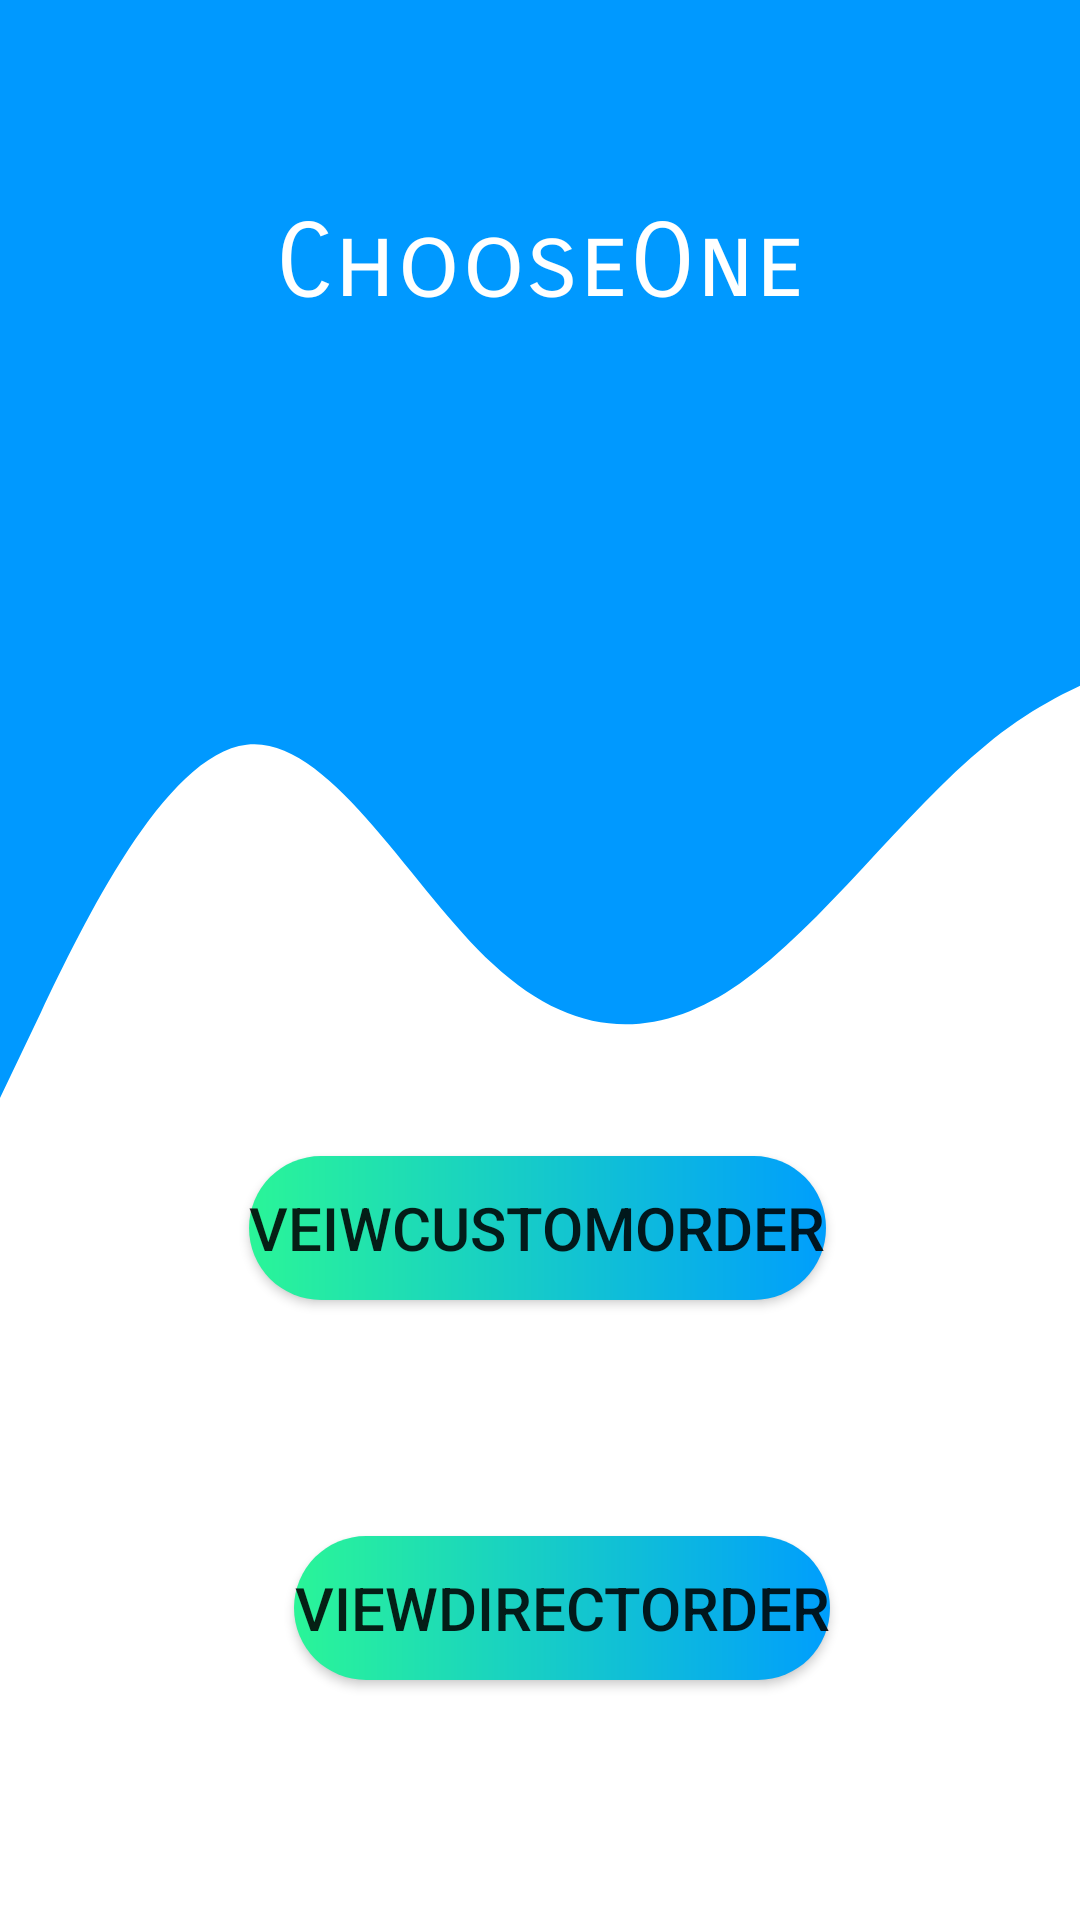

Produce the Android XML layout that renders to this screen, including the resource entries it uses.
<!-- AndroidManifest.xml: application theme Theme.MealMyPlan -->
<!-- res/layout/activity_chef1.xml -->
<?xml version="1.0" encoding="utf-8"?>
<androidx.constraintlayout.widget.ConstraintLayout xmlns:android="http://schemas.android.com/apk/res/android"
    xmlns:app="http://schemas.android.com/apk/res-auto"
    xmlns:tools="http://schemas.android.com/tools"
    android:layout_width="match_parent"
    android:layout_height="match_parent"
    android:background="@color/white"
    tools:context=".Chef1">



    <View
        android:id="@+id/view2"
        android:layout_width="0dp"
        android:layout_height="175dp"
        android:background="#0099FF"
        app:layout_constraintBottom_toBottomOf="parent"
        app:layout_constraintEnd_toEndOf="parent"
        app:layout_constraintHorizontal_bias="0.0"
        app:layout_constraintStart_toStartOf="parent"
        app:layout_constraintTop_toTopOf="parent"
        app:layout_constraintVertical_bias="0.0" />

    <View
        android:id="@+id/view6"
        android:layout_width="411dp"
        android:layout_height="191dp"
        android:background="@drawable/ic_wave__2_"
        app:layout_constraintBottom_toBottomOf="parent"
        app:layout_constraintEnd_toEndOf="parent"
        app:layout_constraintHorizontal_bias="0.0"
        app:layout_constraintStart_toStartOf="parent"
        app:layout_constraintTop_toBottomOf="@+id/view2"
        app:layout_constraintVertical_bias="0.0" />

    <TextView
        android:id="@+id/textView37"
        android:layout_width="wrap_content"
        android:layout_height="wrap_content"
        android:fontFamily="sans-serif-smallcaps"
        android:text="ChooseOne"
        android:textColor="@color/white"
        android:textSize="34sp"
        app:layout_constraintBottom_toBottomOf="@+id/view2"
        app:layout_constraintEnd_toEndOf="parent"
        app:layout_constraintStart_toStartOf="parent"
        app:layout_constraintTop_toTopOf="@+id/view2" />

    <Button
        android:background="@drawable/coustombutton"
        android:id="@+id/button10"
        android:layout_width="wrap_content"
        android:layout_height="wrap_content"
        android:text="VeiwCustomOrder"
        android:textSize="20sp"
        app:layout_constraintBottom_toBottomOf="parent"
        app:layout_constraintEnd_toEndOf="parent"
        app:layout_constraintHorizontal_bias="0.496"
        app:layout_constraintStart_toStartOf="parent"
        app:layout_constraintTop_toTopOf="parent"
        app:layout_constraintVertical_bias="0.651" />

    <Button
        android:background="@drawable/coustombutton"
        android:id="@+id/button11"
        android:layout_width="wrap_content"
        android:layout_height="wrap_content"
        android:text="ViewDirectOrder"
        android:textSize="20sp"
        app:layout_constraintBottom_toBottomOf="parent"
        app:layout_constraintEnd_toEndOf="parent"
        app:layout_constraintHorizontal_bias="0.54"
        app:layout_constraintStart_toStartOf="parent"
        app:layout_constraintTop_toTopOf="parent"
        app:layout_constraintVertical_bias="0.865" />

</androidx.constraintlayout.widget.ConstraintLayout>
<!-- resources referenced by this layout -->
<resources>
  <!-- drawable coustombutton (drawable) -->
  <?xml version="1.0" encoding="utf-8"?>
  <shape xmlns:android="http://schemas.android.com/apk/res/android"
      android:shape="rectangle">
  
     <gradient android:startColor="#2AF598" android:endColor="#009EFD" android:type="linear">
  
     </gradient>
      <corners android:radius="50dp">
  
      </corners>
  
  </shape>
  <!-- drawable ic_wave__2_ (drawable) -->
  <vector xmlns:android="http://schemas.android.com/apk/res/android"
      android:width="1440dp"
      android:height="320dp"
      android:viewportWidth="1440"
      android:viewportHeight="320">
    <path
        android:pathData="M0,320L48,272C96,224 192,128 288,122.7C384,117 480,203 576,245.3C672,288 768,288 864,256C960,224 1056,160 1152,122.7C1248,85 1344,75 1392,69.3L1440,64L1440,0L1392,0C1344,0 1248,0 1152,0C1056,0 960,0 864,0C768,0 672,0 576,0C480,0 384,0 288,0C192,0 96,0 48,0L0,0Z"
        android:fillColor="#0099ff"/>
  </vector>
  <style name="Theme.MealMyPlan" parent="Theme.MaterialComponents.DayNight.DarkActionBar">
          
          <item name="colorPrimary">@color/purple_500</item>
          <item name="colorPrimaryVariant">@color/purple_700</item>
          <item name="colorOnPrimary">@color/white</item>
          
          <item name="colorSecondary">@color/teal_200</item>
          <item name="colorSecondaryVariant">@color/teal_700</item>
          <item name="colorOnSecondary">@color/black</item>
          
          <item name="android:statusBarColor" tools:targetApi="l">?attr/colorPrimaryVariant</item>
          
      </style>
  <!-- not gathered from this repository: default colours our renderer supplied (Android Studio template values) -->
  <color name="purple_500">#FF6200EE</color>
  <color name="purple_700">#FF3700B3</color>
  <color name="teal_200">#FF03DAC5</color>
  <color name="teal_700">#FF018786</color>
  <color name="black">#FF000000</color>
  <color name="white">#FFFFFFFF</color>
</resources>
